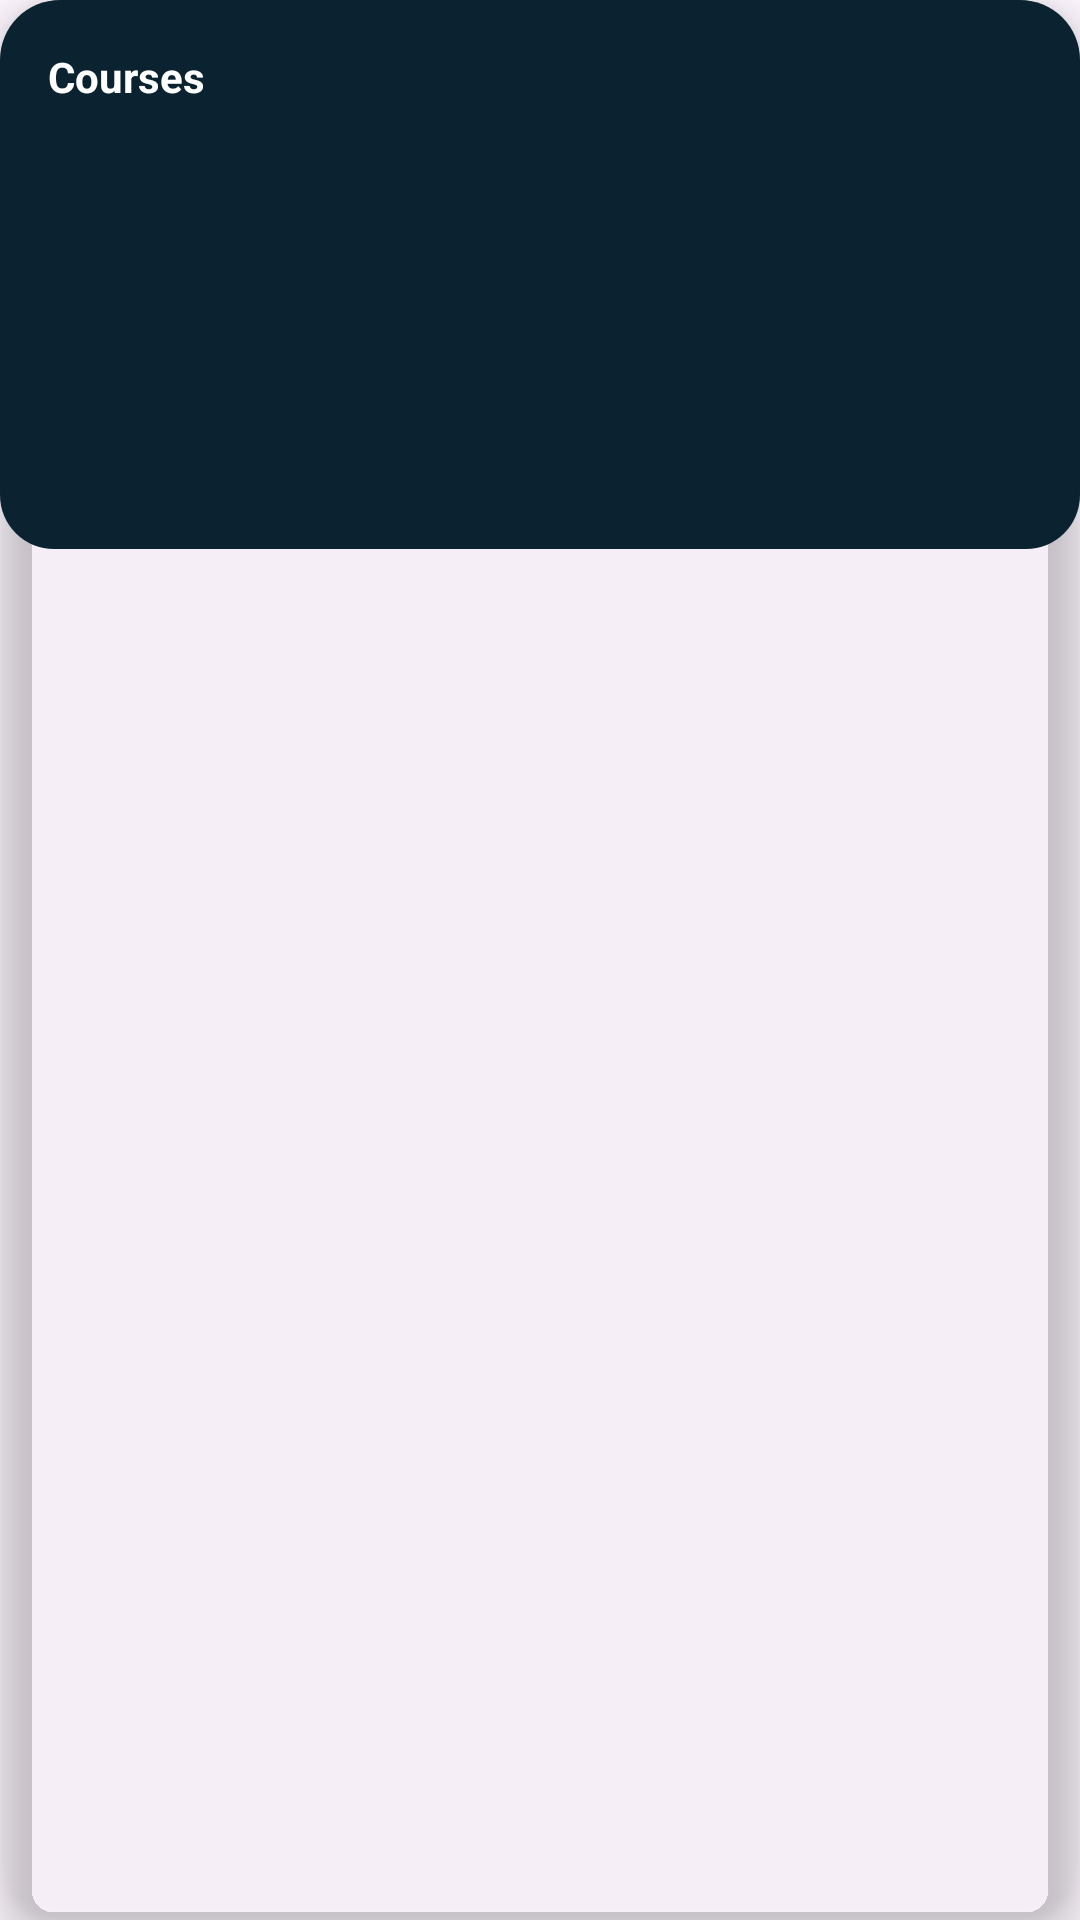

Reconstruct the res/layout file that produces this screen, plus the resources it refers to.
<!-- AndroidManifest.xml: application theme Theme.GoCode -->
<!-- res/layout/view_courses_card.xml -->
<?xml version="1.0" encoding="utf-8"?>
<com.google.android.material.card.MaterialCardView xmlns:android="http://schemas.android.com/apk/res/android"
    xmlns:app="http://schemas.android.com/apk/res-auto"
    xmlns:tools="http://schemas.android.com/tools"
    android:layout_width="match_parent"
    android:layout_height="wrap_content"
    android:layout_margin="16dp"
    app:cardBackgroundColor="@android:color/transparent"
    app:cardCornerRadius="20dp"
    app:cardElevation="8dp"
    app:strokeWidth="0dp">

    <LinearLayout
        android:layout_width="match_parent"
        android:layout_height="wrap_content"
        android:background="@drawable/bg_home_cards"
        android:orientation="vertical"
        android:padding="16dp">

        <TextView
            android:layout_width="wrap_content"
            android:layout_height="wrap_content"
            android:layout_marginBottom="12dp"
            android:text="Courses"
            android:textColor="@color/gc_text_primary"
            android:textSize="14sp"
            android:textStyle="bold" />

        <androidx.recyclerview.widget.RecyclerView
            android:id="@+id/rvCourses"
            android:layout_width="match_parent"
            android:layout_height="120dp"
            android:overScrollMode="never"
            tools:listitem="@layout/item_course_chip" />

    </LinearLayout>

</com.google.android.material.card.MaterialCardView>
<!-- res/layout/item_course_chip.xml (included above) -->
<?xml version="1.0" encoding="utf-8"?>
<TextView xmlns:android="http://schemas.android.com/apk/res/android"
    style="@style/CourseChip"
    android:layout_width="match_parent"
    android:layout_height="wrap_content"
    android:layout_marginBottom="8dp"
    android:paddingVertical="6dp"
    android:textSize="10sp" />
<!-- resources referenced by this layout -->
<resources>
  <color name="gc_text_primary">#FFFFFF</color>
  <!-- drawable bg_home_cards (drawable) -->
  <?xml version="1.0" encoding="utf-8"?>
  <shape xmlns:android="http://schemas.android.com/apk/res/android">
      <solid android:color="#0B2330"/>
      <corners android:radius="18dp"/>
      <stroke android:width="0dp" android:color="#1E3A4A"/>
  </shape>
  <style name="CourseChip">
          <item name="android:layout_width">wrap_content</item>
          <item name="android:layout_height">wrap_content</item>
          <item name="android:paddingHorizontal">14dp</item>
          <item name="android:paddingVertical">8dp</item>
          <item name="android:textSize">13sp</item>
          <item name="android:textStyle">bold</item>
          <item name="android:textColor">@color/gc_text_primary</item>
          <item name="android:background">@drawable/bg_course_chip</item>
      </style>
  <style name="Theme.GoCode" parent="Theme.Material3.DayNight.NoActionBar">
  
          <item name="android:statusBarColor">@color/status_bar_scrim</item>
          <item name="android:windowDrawsSystemBarBackgrounds">true</item>
          <item name="fontFamily">@font/poppins_medium</item>
  
  
      </style>
  <!-- drawable bg_course_chip (drawable) -->
  <shape xmlns:android="http://schemas.android.com/apk/res/android">
      <solid android:color="#1AFFFFFF" />
      <corners android:radius="14dp" />
  </shape>
  <color name="status_bar_scrim">#B3001028</color>
</resources>
